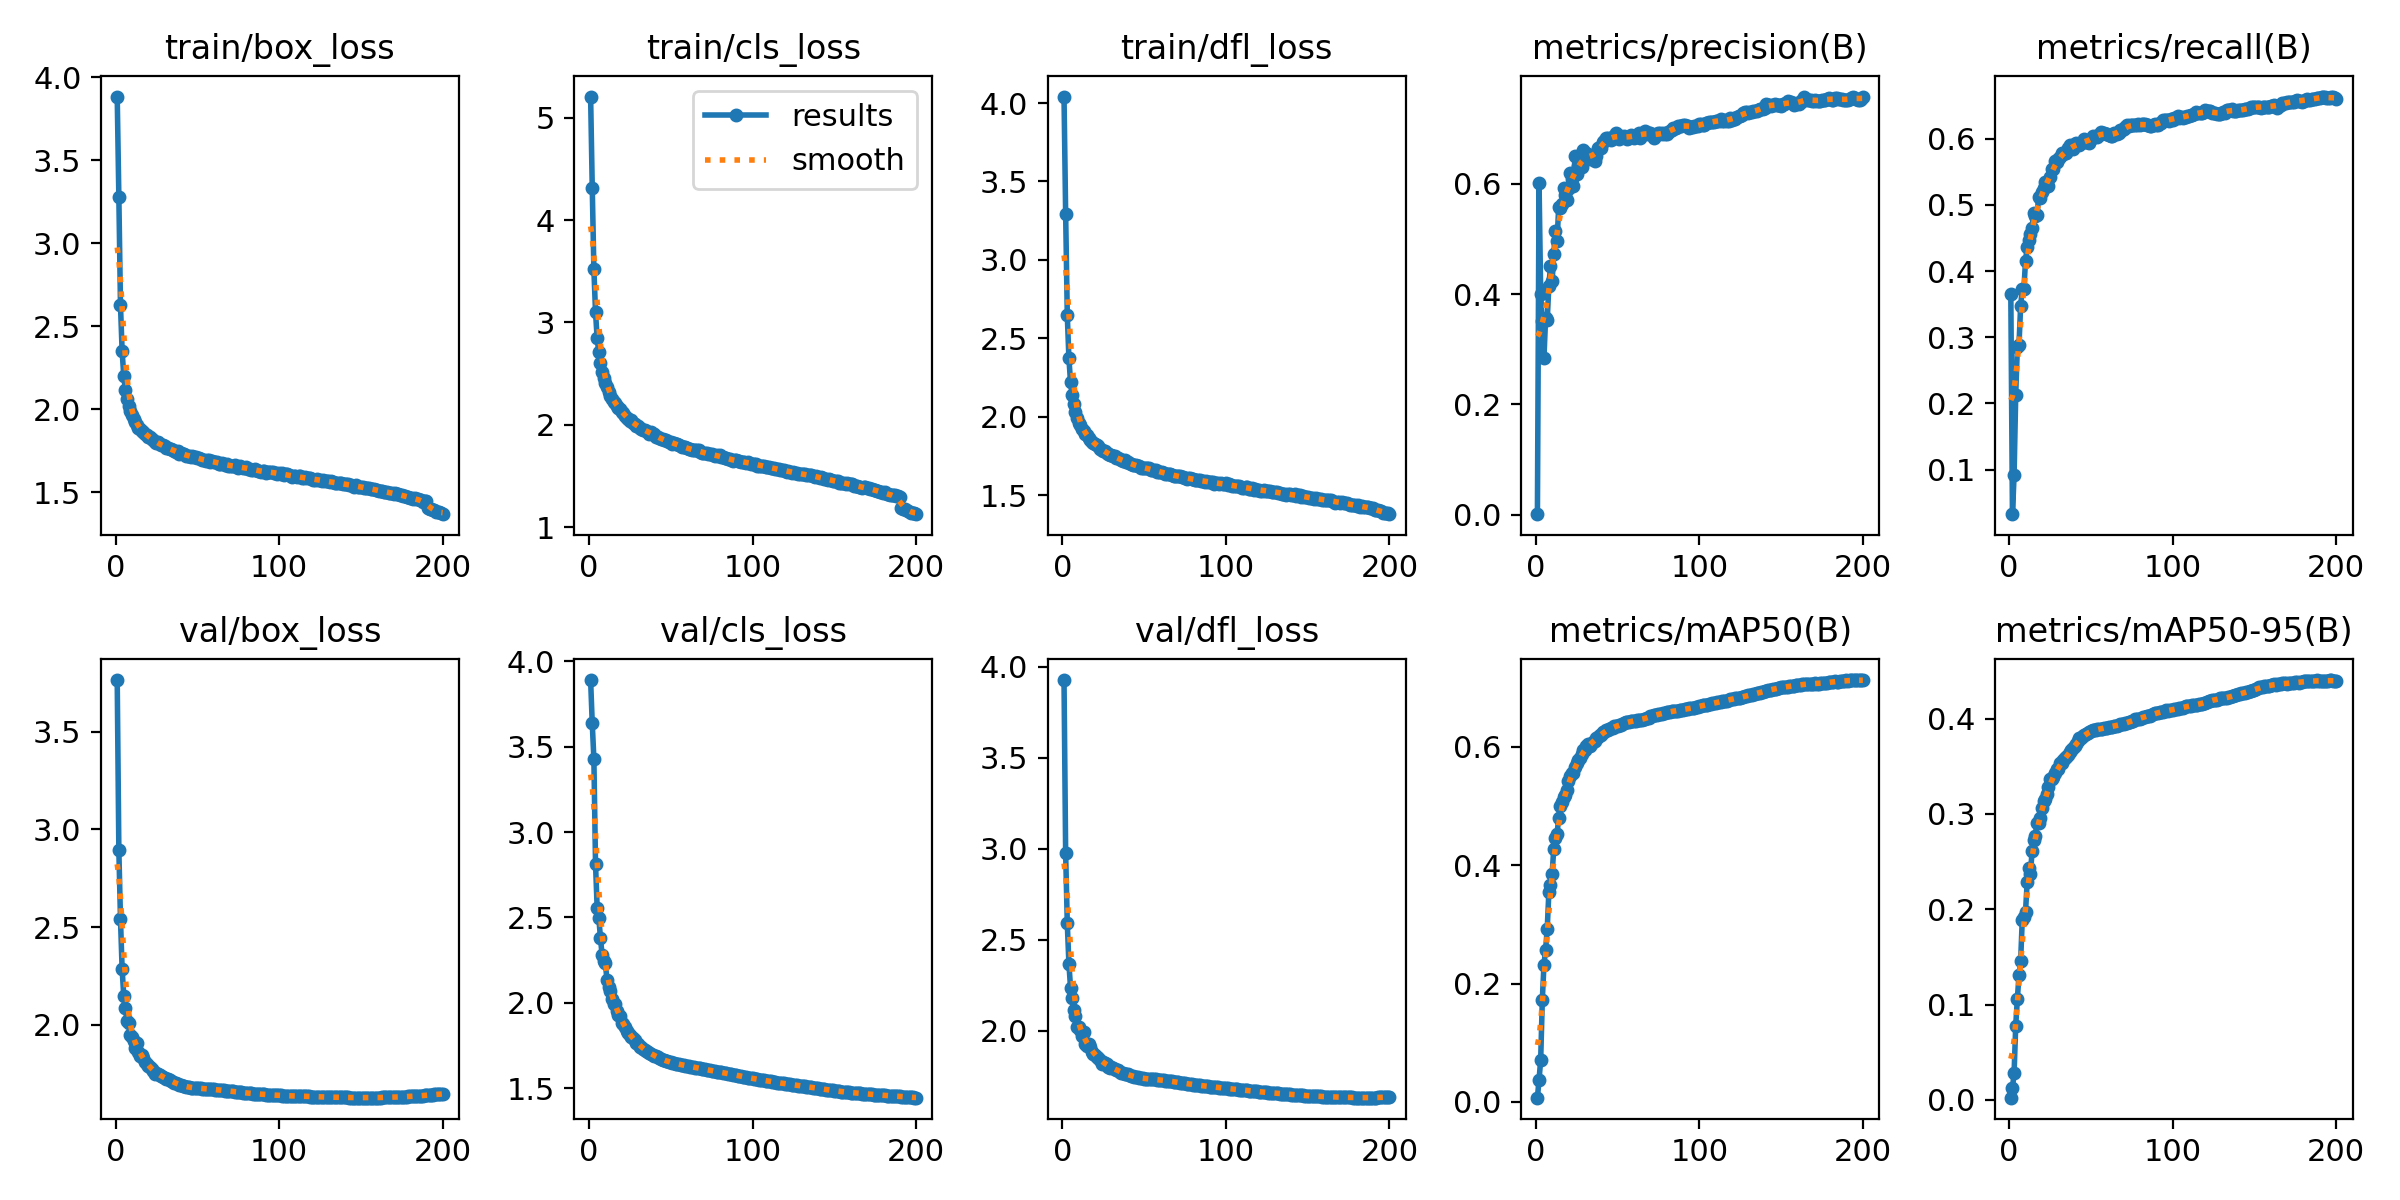

Values plotted in this chart, from the file beside it:
epoch, time, train/box_loss, train/cls_loss, train/dfl_loss, metrics/precision(B), metrics/recall(B), metrics/mAP50(B), metrics/mAP50-95(B), val/box_loss, val/cls_loss, val/dfl_loss, lr/pg0, lr/pg1, lr/pg2
1, 111.6, 3.885, 5.206, 4.042, 0.00114, 0.3651, 0.00729, 0.00228, 3.765, 3.89, 3.926, 0.003331, 0.003331, 0.003331
2, 215.8, 3.28, 4.318, 3.294, 0.6008, 0.03282, 0.0376, 0.01235, 2.895, 3.636, 2.974, 0.006634, 0.006634, 0.006634
3, 317.7, 2.626, 3.519, 2.648, 0.3993, 0.09154, 0.07106, 0.02782, 2.54, 3.428, 2.59, 0.009908, 0.009908, 0.009908
4, 418.8, 2.351, 3.101, 2.372, 0.351, 0.2133, 0.1726, 0.07782, 2.286, 2.815, 2.368, 0.009865, 0.009865, 0.009865
5, 523, 2.201, 2.845, 2.218, 0.2845, 0.2848, 0.232, 0.1061, 2.147, 2.555, 2.236, 0.00982, 0.00982, 0.00982
6, 624.8, 2.115, 2.71, 2.136, 0.3565, 0.2884, 0.2573, 0.1307, 2.087, 2.499, 2.182, 0.009775, 0.009775, 0.009775
7, 725.7, 2.064, 2.608, 2.079, 0.3533, 0.3468, 0.2926, 0.1458, 2.02, 2.382, 2.113, 0.00973, 0.00973, 0.00973
8, 826.7, 2.02, 2.519, 2.032, 0.4152, 0.373, 0.3546, 0.1889, 2.007, 2.281, 2.083, 0.009685, 0.009685, 0.009685
9, 927.5, 1.989, 2.46, 1.994, 0.4507, 0.3731, 0.3658, 0.192, 1.948, 2.247, 2.02, 0.00964, 0.00964, 0.00964
10, 1028, 1.962, 2.41, 1.963, 0.4232, 0.4152, 0.3856, 0.1976, 1.939, 2.232, 2.02, 0.009595, 0.009595, 0.009595
11, 1129, 1.941, 2.369, 1.947, 0.4732, 0.4365, 0.4282, 0.2283, 1.918, 2.135, 2.008, 0.00955, 0.00955, 0.00955
12, 1230, 1.926, 2.323, 1.921, 0.514, 0.4463, 0.4463, 0.2434, 1.882, 2.095, 1.973, 0.009505, 0.009505, 0.009505
13, 1331, 1.904, 2.279, 1.909, 0.4955, 0.4558, 0.4521, 0.2365, 1.905, 2.068, 1.996, 0.00946, 0.00946, 0.00946
14, 1432, 1.888, 2.255, 1.889, 0.557, 0.4643, 0.4806, 0.261, 1.859, 2.021, 1.926, 0.009415, 0.009415, 0.009415
15, 1533, 1.88, 2.228, 1.881, 0.5555, 0.4883, 0.5008, 0.2722, 1.841, 1.996, 1.915, 0.00937, 0.00937, 0.00937
16, 1634, 1.869, 2.21, 1.862, 0.5642, 0.4826, 0.5063, 0.2772, 1.843, 1.99, 1.928, 0.009325, 0.009325, 0.009325
17, 1734, 1.86, 2.186, 1.853, 0.5927, 0.4843, 0.5159, 0.2906, 1.831, 1.95, 1.913, 0.00928, 0.00928, 0.00928
18, 1835, 1.849, 2.161, 1.839, 0.5804, 0.5111, 0.5179, 0.2904, 1.81, 1.931, 1.884, 0.009235, 0.009235, 0.009235
19, 1935, 1.843, 2.156, 1.835, 0.5709, 0.5096, 0.5276, 0.2959, 1.801, 1.925, 1.874, 0.00919, 0.00919, 0.00919
20, 2036, 1.835, 2.124, 1.828, 0.5903, 0.5186, 0.5417, 0.3066, 1.787, 1.884, 1.87, 0.009145, 0.009145, 0.009145
21, 2137, 1.834, 2.117, 1.817, 0.6194, 0.5254, 0.5512, 0.3134, 1.781, 1.877, 1.854, 0.0091, 0.0091, 0.0091
22, 2238, 1.82, 2.091, 1.812, 0.6083, 0.5351, 0.5561, 0.3153, 1.775, 1.858, 1.852, 0.009055, 0.009055, 0.009055
23, 2339, 1.811, 2.071, 1.796, 0.5958, 0.5305, 0.5555, 0.3213, 1.765, 1.834, 1.843, 0.00901, 0.00901, 0.00901
24, 2440, 1.804, 2.054, 1.788, 0.6499, 0.5284, 0.5662, 0.3277, 1.749, 1.821, 1.821, 0.008965, 0.008965, 0.008965
25, 2542, 1.798, 2.035, 1.78, 0.6178, 0.5412, 0.5725, 0.3367, 1.752, 1.811, 1.828, 0.00892, 0.00892, 0.00892
26, 2643, 1.799, 2.044, 1.784, 0.6322, 0.5546, 0.5779, 0.3365, 1.748, 1.797, 1.823, 0.008875, 0.008875, 0.008875
27, 2744, 1.788, 2.02, 1.772, 0.6342, 0.5544, 0.5816, 0.3392, 1.744, 1.794, 1.819, 0.00883, 0.00883, 0.00883
28, 2844, 1.781, 2.006, 1.761, 0.6309, 0.5661, 0.5877, 0.3429, 1.738, 1.782, 1.805, 0.008785, 0.008785, 0.008785
29, 2946, 1.782, 1.991, 1.756, 0.6611, 0.5646, 0.5956, 0.3468, 1.73, 1.767, 1.799, 0.00874, 0.00874, 0.00874
30, 3047, 1.78, 1.991, 1.753, 0.6522, 0.5699, 0.5952, 0.3468, 1.728, 1.759, 1.8, 0.008695, 0.008695, 0.008695
31, 3148, 1.766, 1.969, 1.749, 0.6551, 0.5717, 0.6021, 0.3534, 1.721, 1.743, 1.795, 0.00865, 0.00865, 0.00865
32, 3249, 1.765, 1.96, 1.747, 0.6482, 0.5786, 0.6043, 0.3531, 1.721, 1.741, 1.792, 0.008605, 0.008605, 0.008605
33, 3391, 1.757, 1.954, 1.737, 0.6447, 0.5768, 0.602, 0.3562, 1.717, 1.732, 1.787, 0.00856, 0.00856, 0.00856
34, 3582, 1.76, 1.947, 1.736, 0.6524, 0.5784, 0.605, 0.3588, 1.713, 1.725, 1.784, 0.008515, 0.008515, 0.008515
35, 3773, 1.755, 1.944, 1.73, 0.6498, 0.5782, 0.6077, 0.3594, 1.706, 1.718, 1.776, 0.00847, 0.00847, 0.00847
36, 3963, 1.748, 1.93, 1.721, 0.6412, 0.5852, 0.6094, 0.3619, 1.702, 1.711, 1.771, 0.008425, 0.008425, 0.008425
37, 4156, 1.742, 1.915, 1.717, 0.6498, 0.5898, 0.6154, 0.3649, 1.7, 1.705, 1.769, 0.00838, 0.00838, 0.00838
38, 4345, 1.75, 1.931, 1.724, 0.6656, 0.5853, 0.617, 0.3669, 1.696, 1.702, 1.765, 0.008335, 0.008335, 0.008335
39, 4536, 1.731, 1.908, 1.711, 0.6662, 0.5848, 0.6196, 0.3687, 1.693, 1.695, 1.764, 0.00829, 0.00829, 0.00829
40, 4727, 1.734, 1.907, 1.711, 0.6657, 0.5916, 0.6207, 0.3709, 1.69, 1.691, 1.761, 0.008245, 0.008245, 0.008245
41, 4918, 1.729, 1.883, 1.702, 0.6761, 0.5929, 0.6246, 0.373, 1.687, 1.686, 1.758, 0.0082, 0.0082, 0.0082
42, 5109, 1.729, 1.884, 1.698, 0.6778, 0.5923, 0.626, 0.3765, 1.685, 1.679, 1.754, 0.008155, 0.008155, 0.008155
43, 5299, 1.717, 1.873, 1.693, 0.6834, 0.5896, 0.6278, 0.3794, 1.682, 1.675, 1.75, 0.00811, 0.00811, 0.00811
44, 5488, 1.72, 1.858, 1.691, 0.6828, 0.593, 0.6292, 0.3798, 1.681, 1.67, 1.748, 0.008065, 0.008065, 0.008065
45, 5677, 1.719, 1.863, 1.692, 0.6818, 0.5949, 0.6298, 0.3814, 1.68, 1.667, 1.747, 0.00802, 0.00802, 0.00802
46, 5867, 1.714, 1.853, 1.687, 0.6791, 0.599, 0.6313, 0.3832, 1.678, 1.662, 1.744, 0.007975, 0.007975, 0.007975
47, 6057, 1.717, 1.848, 1.684, 0.6848, 0.5941, 0.6321, 0.3839, 1.678, 1.66, 1.743, 0.00793, 0.00793, 0.00793
48, 6236, 1.714, 1.841, 1.674, 0.6861, 0.5952, 0.6346, 0.3852, 1.676, 1.657, 1.741, 0.007885, 0.007885, 0.007885
49, 6427, 1.709, 1.834, 1.673, 0.6923, 0.593, 0.6356, 0.3861, 1.675, 1.654, 1.739, 0.00784, 0.00784, 0.00784
50, 6617, 1.706, 1.833, 1.673, 0.6877, 0.5987, 0.6356, 0.3873, 1.675, 1.651, 1.738, 0.007795, 0.007795, 0.007795
51, 6807, 1.705, 1.816, 1.672, 0.682, 0.6033, 0.6368, 0.3877, 1.675, 1.649, 1.737, 0.00775, 0.00775, 0.00775
52, 6997, 1.698, 1.823, 1.671, 0.6839, 0.6022, 0.6372, 0.3884, 1.674, 1.646, 1.737, 0.007705, 0.007705, 0.007705
53, 7188, 1.695, 1.816, 1.671, 0.685, 0.6042, 0.6386, 0.3883, 1.673, 1.644, 1.736, 0.00766, 0.00766, 0.00766
54, 7378, 1.691, 1.81, 1.662, 0.6868, 0.603, 0.6402, 0.3889, 1.673, 1.642, 1.736, 0.007615, 0.007615, 0.007615
55, 7568, 1.688, 1.802, 1.663, 0.6842, 0.606, 0.6412, 0.389, 1.672, 1.64, 1.736, 0.00757, 0.00757, 0.00757
56, 7759, 1.692, 1.791, 1.663, 0.6819, 0.6094, 0.6418, 0.3891, 1.671, 1.638, 1.735, 0.007525, 0.007525, 0.007525
57, 7949, 1.692, 1.788, 1.663, 0.682, 0.6083, 0.6425, 0.3894, 1.671, 1.636, 1.734, 0.00748, 0.00748, 0.00748
58, 8142, 1.684, 1.781, 1.65, 0.6876, 0.6081, 0.6435, 0.3905, 1.67, 1.634, 1.732, 0.007435, 0.007435, 0.007435
59, 8333, 1.688, 1.78, 1.649, 0.6871, 0.6068, 0.6439, 0.3906, 1.669, 1.632, 1.732, 0.00739, 0.00739, 0.00739
60, 8523, 1.683, 1.773, 1.648, 0.6834, 0.6074, 0.6434, 0.3906, 1.669, 1.63, 1.731, 0.007345, 0.007345, 0.007345
... 140 more rows
